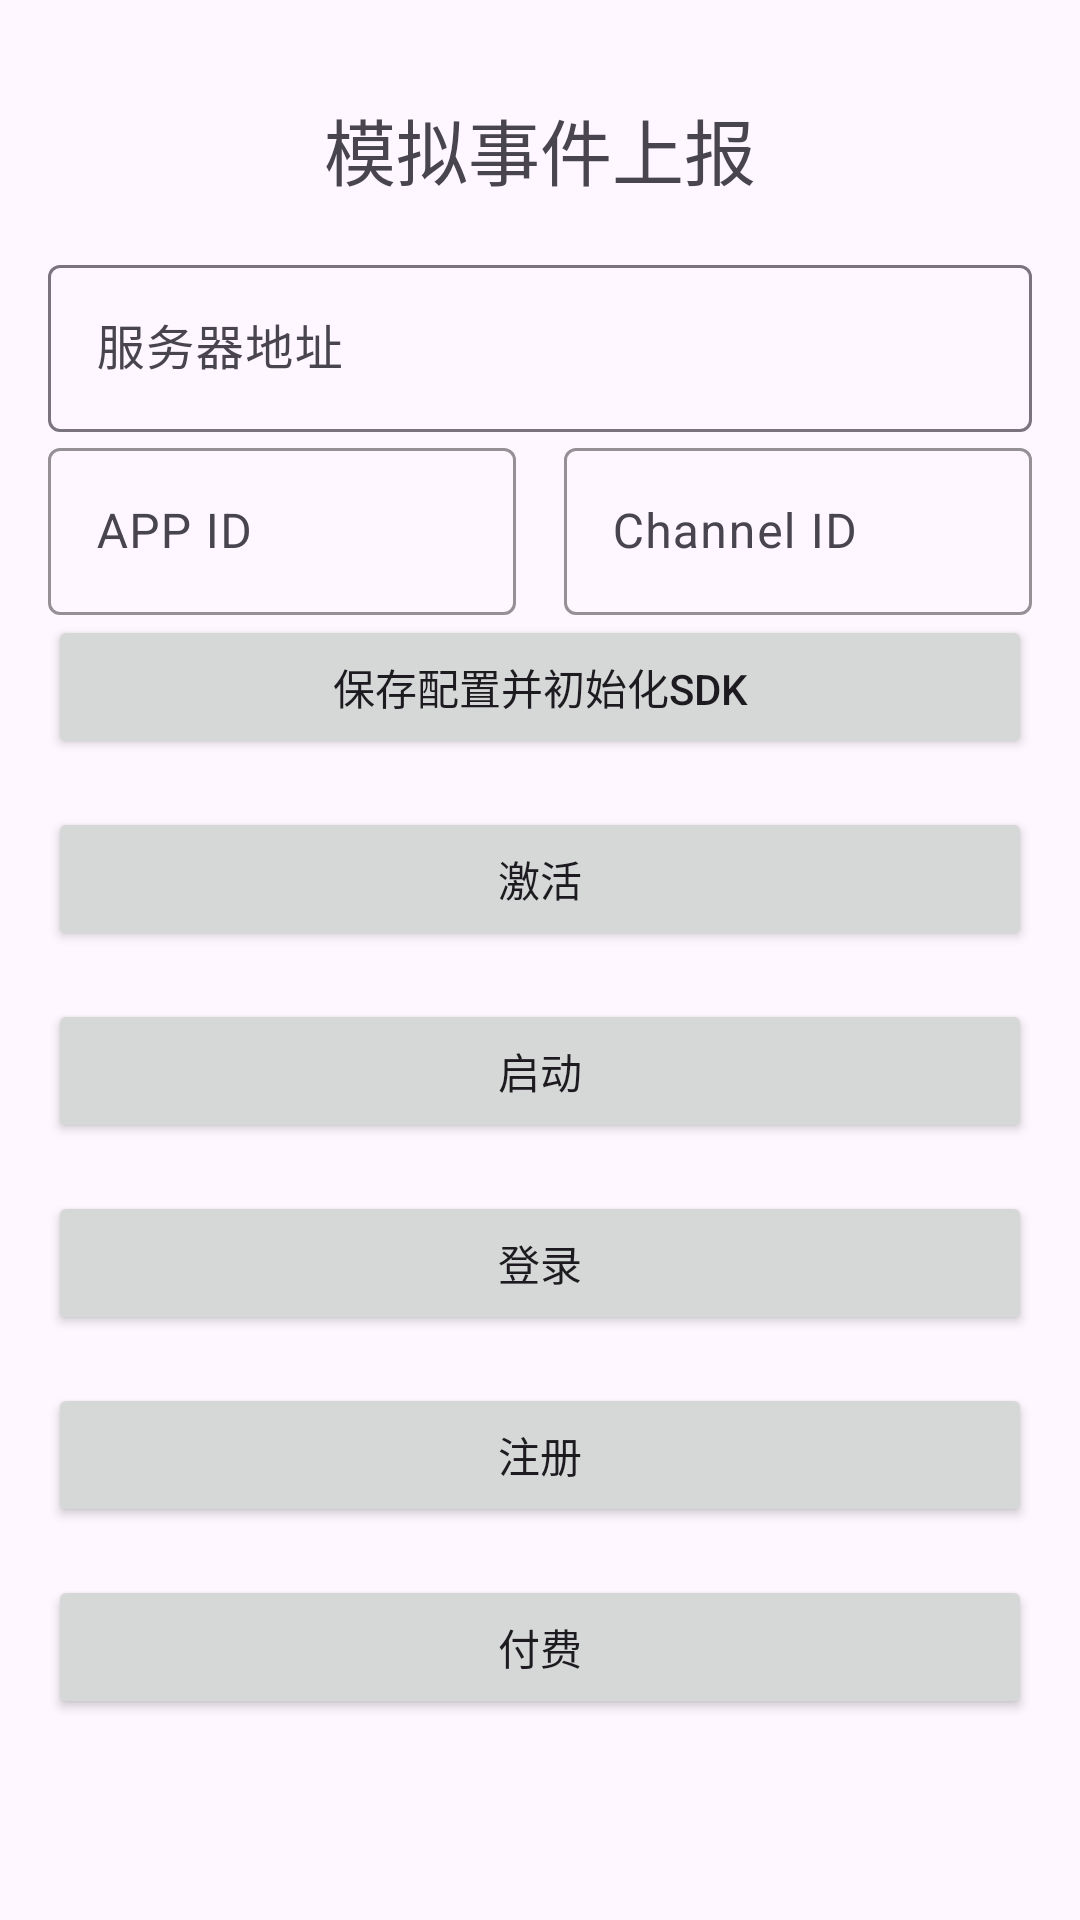

Produce the Android XML layout that renders to this screen, including the resource entries it uses.
<!-- AndroidManifest.xml: application theme Theme.App -->
<!-- res/layout/fragment_track.xml -->
<?xml version="1.0" encoding="utf-8"?>
<LinearLayout xmlns:android="http://schemas.android.com/apk/res/android"
    xmlns:app="http://schemas.android.com/apk/res-auto"
    xmlns:tools="http://schemas.android.com/tools"
    android:layout_width="match_parent"
    android:layout_height="match_parent"
    android:orientation="vertical"
    android:padding="16dp"
    tools:context=".MainActivity">

    
    <TextView
        android:layout_width="match_parent"
        android:layout_height="wrap_content"
        android:gravity="center"
        android:padding="16dp"
        android:text="模拟事件上报"
        android:textSize="24sp" />

    
    <com.google.android.material.textfield.TextInputLayout
        android:layout_width="match_parent"
        android:layout_height="wrap_content"
        android:hint="服务器地址">

        <com.google.android.material.textfield.TextInputEditText
            android:id="@+id/baseUrl"
            android:layout_width="match_parent"
            android:layout_height="wrap_content" />
    </com.google.android.material.textfield.TextInputLayout>

    <LinearLayout
        android:layout_width="match_parent"
        android:layout_height="wrap_content"
        android:baselineAligned="false"
        android:orientation="horizontal"
        android:padding="0dp">

        
        <com.google.android.material.textfield.TextInputLayout
            android:layout_width="0dp"
            android:layout_height="wrap_content"
            android:layout_marginEnd="8dp"
            android:layout_weight="1"
            app:boxBackgroundMode="outline"
            android:hint="APP ID"
            app:boxStrokeColor="@color/teal_700">

            <com.google.android.material.textfield.TextInputEditText
                android:id="@+id/app_id"
                android:layout_width="match_parent"
                android:layout_height="wrap_content"
                android:inputType="text" />
        </com.google.android.material.textfield.TextInputLayout>

        
        <com.google.android.material.textfield.TextInputLayout
            android:layout_width="0dp"
            android:layout_height="wrap_content"
            android:layout_marginStart="8dp"
            android:layout_weight="1"
            android:hint="Channel ID"
            app:boxBackgroundMode="outline"
            app:boxStrokeColor="@color/teal_700">

            <com.google.android.material.textfield.TextInputEditText
                android:id="@+id/channelid"
                android:layout_width="match_parent"
                android:layout_height="wrap_content"
                android:inputType="text" />
        </com.google.android.material.textfield.TextInputLayout>

    </LinearLayout>

    
    <Button
        android:id="@+id/btn_initialize"
        android:layout_width="match_parent"
        android:layout_height="wrap_content"
        android:layout_marginBottom="16dp"
        android:text="保存配置并初始化SDK" />

    
    <Button
        android:id="@+id/btn_install"
        android:layout_width="match_parent"
        android:layout_height="wrap_content"
        android:layout_marginBottom="16dp"
        android:text="激活" />

    
    <Button
        android:id="@+id/btn_startup"
        android:layout_width="match_parent"
        android:layout_height="wrap_content"
        android:layout_marginBottom="16dp"
        android:text="启动" />
    
    <Button
        android:id="@+id/btn_login"
        android:layout_width="match_parent"
        android:layout_height="wrap_content"
        android:layout_marginBottom="16dp"
        android:text="登录" />

    
    <Button
        android:id="@+id/btn_register"
        android:layout_width="match_parent"
        android:layout_height="wrap_content"
        android:layout_marginBottom="16dp"
        android:text="注册" />

    
    <Button
        android:id="@+id/btn_payment"
        android:layout_width="match_parent"
        android:layout_height="wrap_content"
        android:layout_marginBottom="16dp"
        android:text="付费" />

</LinearLayout>
<!-- resources referenced by this layout -->
<resources>
  <style name="Theme.App" parent="Base.Theme.App" />
  <style name="Base.Theme.App" parent="Theme.Material3.DayNight.NoActionBar">
      
      
  </style>
  <!-- not gathered from this repository: default colours our renderer supplied (Android Studio template values) -->
  <color name="teal_700">#FF018786</color>
</resources>
